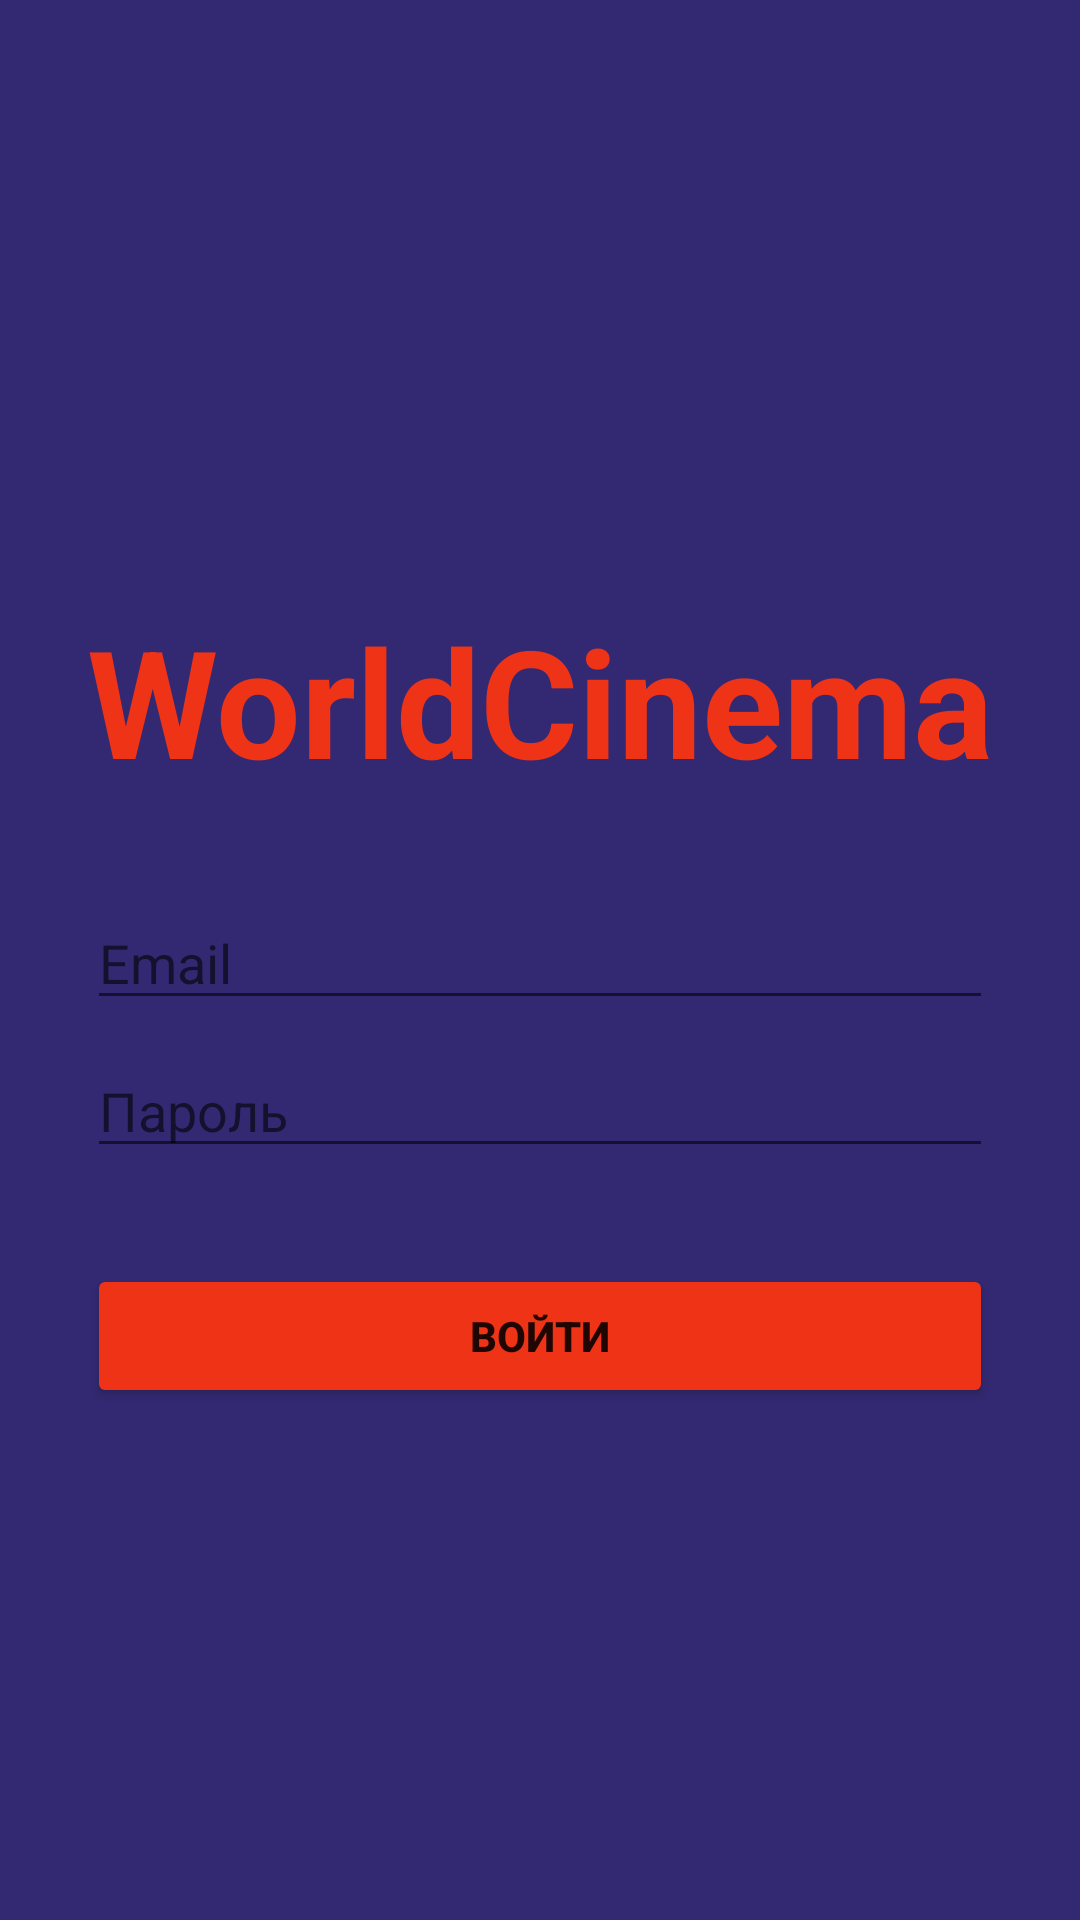

Produce the Android XML layout that renders to this screen, including the resource entries it uses.
<!-- AndroidManifest.xml: application theme Theme.Examen_PeterFedorov -->
<!-- res/layout/activity_sign_in.xml -->
<?xml version="1.0" encoding="utf-8"?>
<androidx.constraintlayout.widget.ConstraintLayout xmlns:android="http://schemas.android.com/apk/res/android"
    xmlns:app="http://schemas.android.com/apk/res-auto"
    xmlns:tools="http://schemas.android.com/tools"
    android:layout_width="match_parent"
    android:layout_height="match_parent"
    android:background="#332973"
    tools:context=".SignInActivity">

    <ImageView
        android:id="@+id/iconSignIn"
        android:layout_width="wrap_content"
        android:layout_height="200dp"
        app:layout_constraintEnd_toEndOf="parent"
        app:layout_constraintStart_toStartOf="parent"
        app:layout_constraintTop_toTopOf="parent"
        app:srcCompat="@drawable/icon_of_app" />

    <TextView
        android:id="@+id/welcomeTextSignIn"
        android:layout_width="wrap_content"
        android:layout_height="wrap_content"
        android:text="WorldCinema"
        android:textColor="#EE3317"
        android:textSize="50dp"
        android:textStyle="bold"
        app:layout_constraintEnd_toEndOf="@+id/iconSignIn"
        app:layout_constraintHorizontal_bias="0.505"
        app:layout_constraintStart_toStartOf="@+id/iconSignIn"
        app:layout_constraintTop_toBottomOf="@+id/iconSignIn" />

    <EditText
        android:id="@+id/emailTextSignIn"
        android:layout_width="0dp"
        android:layout_height="wrap_content"
        android:layout_marginTop="32dp"
        android:ems="10"
        android:hint="Email"
        android:inputType="textPersonName"
        android:textColor="#EE3317"
        app:layout_constraintEnd_toEndOf="@+id/welcomeTextSignIn"
        app:layout_constraintStart_toStartOf="@+id/welcomeTextSignIn"
        app:layout_constraintTop_toBottomOf="@+id/welcomeTextSignIn" />

    <EditText
        android:id="@+id/passwordTextSignIn"
        android:layout_width="0dp"
        android:layout_height="wrap_content"
        android:layout_marginTop="8dp"
        android:ems="10"
        android:hint="Пароль"
        android:inputType="textPassword"
        android:textColor="#EE3317"
        app:layout_constraintEnd_toEndOf="@+id/emailTextSignIn"
        app:layout_constraintStart_toStartOf="@+id/emailTextSignIn"
        app:layout_constraintTop_toBottomOf="@+id/emailTextSignIn" />

    <Button
        android:id="@+id/signInButton"
        android:layout_width="0dp"
        android:layout_height="wrap_content"
        android:layout_marginTop="32dp"
        android:text="Войти"
        android:textStyle="bold"
        app:backgroundTint="#EE3317"
        app:layout_constraintEnd_toEndOf="@+id/passwordTextSignIn"
        app:layout_constraintStart_toStartOf="@+id/passwordTextSignIn"
        app:layout_constraintTop_toBottomOf="@+id/passwordTextSignIn" />
</androidx.constraintlayout.widget.ConstraintLayout>
<!-- resources referenced by this layout -->
<resources>
  <style name="Theme.Examen_PeterFedorov" parent="Theme.MaterialComponents.DayNight.NoActionBar">
          
          <item name="colorPrimary">@color/purple_500</item>
          <item name="colorPrimaryVariant">@color/purple_700</item>
          <item name="colorOnPrimary">@color/white</item>
          
          <item name="colorSecondary">@color/teal_200</item>
          <item name="colorSecondaryVariant">@color/teal_700</item>
          <item name="colorOnSecondary">@color/black</item>
          
          <item name="android:statusBarColor" tools:targetApi="l">?attr/colorPrimaryVariant</item>
          
      </style>
  <!-- not gathered from this repository: default colours our renderer supplied (Android Studio template values) -->
  <color name="purple_500">#FF6200EE</color>
  <color name="purple_700">#FF3700B3</color>
  <color name="teal_200">#FF03DAC5</color>
  <color name="teal_700">#FF018786</color>
  <color name="black">#FF000000</color>
  <color name="white">#FFFFFFFF</color>
</resources>
